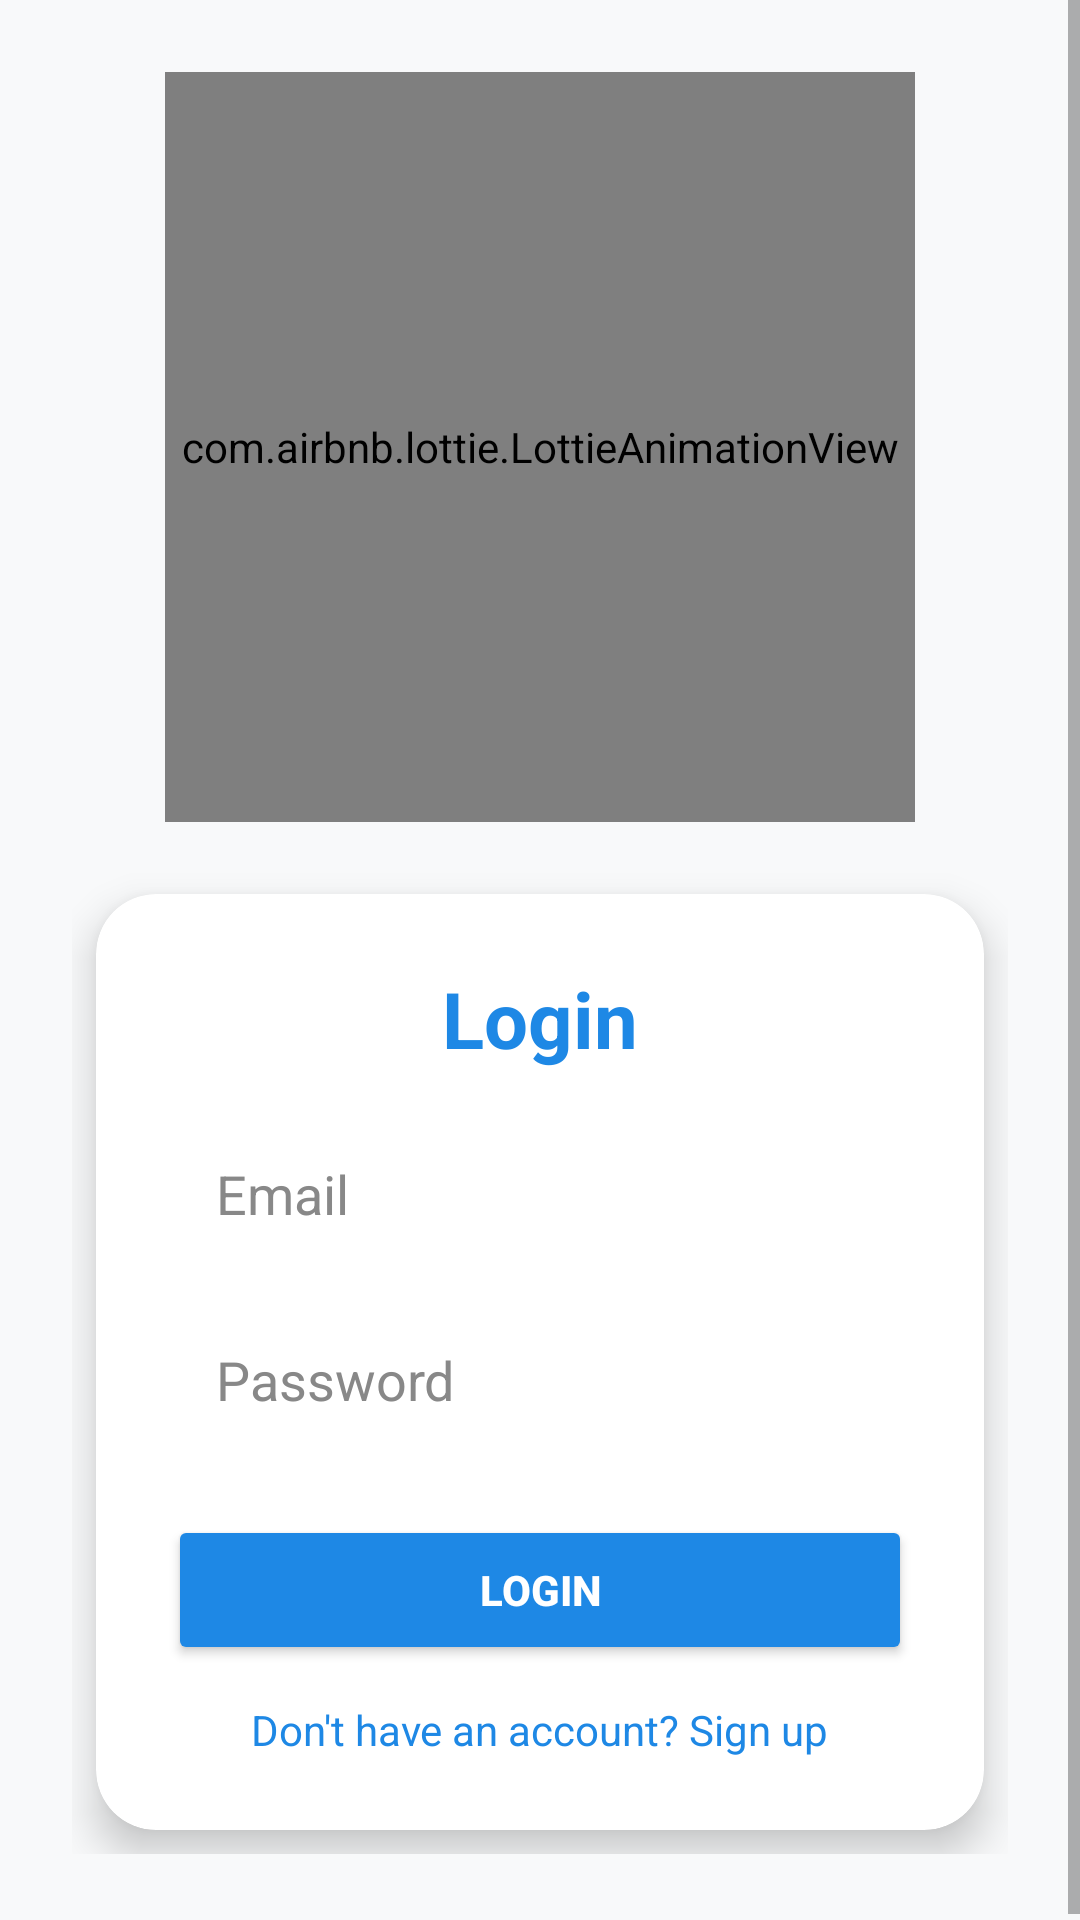

Here is an Android app screen rendered from its layout file. Give the layout XML and the strings, colors and styles it references.
<!-- AndroidManifest.xml: application theme Theme.ConnectShip -->
<!-- res/layout/activity_login_signup.xml -->
<?xml version="1.0" encoding="utf-8"?>
<ScrollView xmlns:android="http://schemas.android.com/apk/res/android"
    xmlns:app="http://schemas.android.com/apk/res-auto"
    android:layout_width="match_parent"
    android:layout_height="match_parent"
    android:background="#F8F9FA">

    <LinearLayout
        android:layout_width="match_parent"
        android:layout_height="wrap_content"
        android:orientation="vertical"
        android:padding="24dp"
        android:gravity="center_horizontal">

        
        <com.airbnb.lottie.LottieAnimationView
            android:id="@+id/lottieView"
            android:layout_width="250dp"
            android:layout_height="250dp"
            app:lottie_rawRes="@raw/login_anim"
            app:lottie_autoPlay="true"
            app:lottie_loop="true"
            app:lottie_speed="1.0" />

        <View android:layout_height="16dp" android:layout_width="match_parent" />

        
        <androidx.cardview.widget.CardView
            android:layout_width="match_parent"
            android:layout_height="wrap_content"
            android:layout_margin="8dp"
            app:cardCornerRadius="20dp"
            app:cardElevation="8dp"
            android:backgroundTint="@android:color/white">

            <LinearLayout
                android:layout_width="match_parent"
                android:layout_height="wrap_content"
                android:orientation="vertical"
                android:padding="24dp">

                
                <TextView
                    android:id="@+id/titleText"
                    android:layout_width="wrap_content"
                    android:layout_height="wrap_content"
                    android:text="Login"
                    android:textSize="26sp"
                    android:textColor="#1E88E5"
                    android:textStyle="bold"
                    android:layout_gravity="center" />

                <View android:layout_height="16dp" android:layout_width="match_parent" />

                
                <EditText
                    android:id="@+id/emailEditText"
                    android:layout_width="match_parent"
                    android:layout_height="50dp"
                    android:hint="Email"
                    android:background="@drawable/rounded_input"
                    android:paddingHorizontal="16dp"
                    android:textColor="#000000"
                    android:textColorHint="#888888"
                    android:inputType="textEmailAddress" />

                <View android:layout_height="12dp" android:layout_width="match_parent" />

                
                <EditText
                    android:id="@+id/passwordEditText"
                    android:layout_width="match_parent"
                    android:layout_height="50dp"
                    android:hint="Password"
                    android:background="@drawable/rounded_input"
                    android:paddingHorizontal="16dp"
                    android:textColor="#000000"
                    android:textColorHint="#888888"
                    android:inputType="textPassword" />

                <View android:layout_height="20dp" android:layout_width="match_parent" />

                
                <Button
                    android:id="@+id/loginSignupButton"
                    android:layout_width="match_parent"
                    android:layout_height="50dp"
                    android:text="Login"
                    android:backgroundTint="#1E88E5"
                    android:textColor="#FFFFFF"
                    android:textStyle="bold" />

                
                <TextView
                    android:id="@+id/toggleText"
                    android:layout_width="wrap_content"
                    android:layout_height="wrap_content"
                    android:text="Don't have an account? Sign up"
                    android:textColor="#1E88E5"
                    android:textSize="14sp"
                    android:layout_gravity="center"
                    android:paddingTop="12dp" />
            </LinearLayout>
        </androidx.cardview.widget.CardView>

    </LinearLayout>
</ScrollView>
<!-- resources referenced by this layout -->
<resources>
  <style name="Theme.ConnectShip" parent="Theme.MaterialComponents.DayNight.DarkActionBar">
          <item name="windowActionBar">false</item>
          <item name="windowNoTitle">true</item>
  
          <item name="colorPrimary">#6200EE</item>
          <item name="colorPrimaryVariant">#3700B3</item>
          <item name="colorOnPrimary">#FFFFFF</item>
          <item name="colorSecondary">#03DAC5</item>
          <item name="colorSecondaryVariant">#018786</item>
          <item name="colorOnSecondary">#000000</item>
          <item name="android:statusBarColor" tools:targetApi="l">?attr/colorPrimaryVariant</item>
      </style>
</resources>
